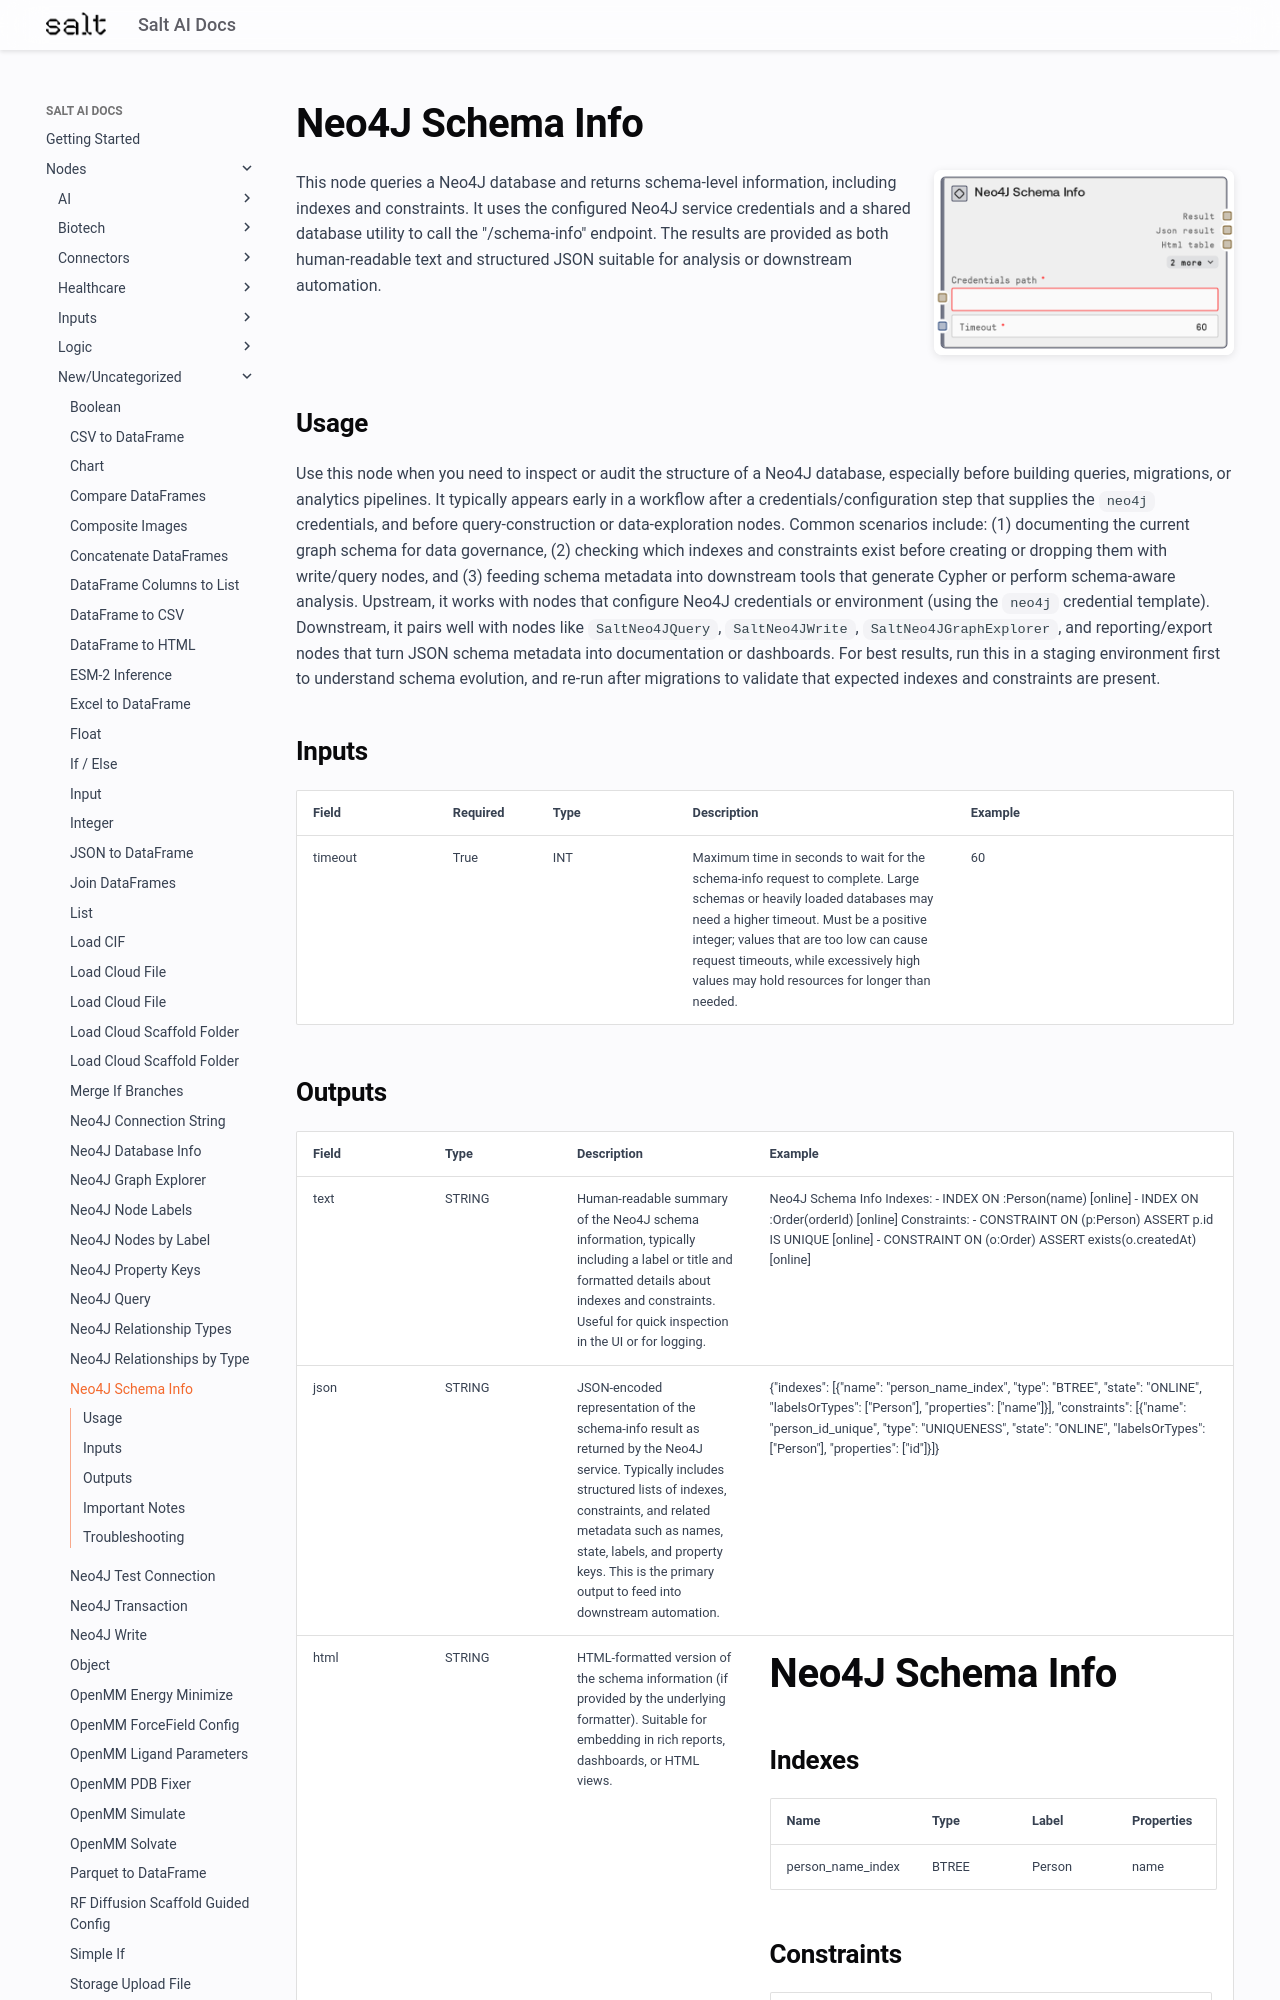

repository: get-salt-AI/SaltAI-Web-Docs · page: nodes/md/new-uncategorized/saltneo4jschemainfo/index.html · generator: mkdocs

# Neo4J Schema Info

<div style="display: flex; gap: 20px; align-items: flex-start; margin-bottom: 20px;">
<div style="flex: 1; min-width: 0;">

This node queries a Neo4J database and returns schema-level information, including indexes and constraints. It uses the configured Neo4J service credentials and a shared database utility to call the "/schema-info" endpoint. The results are provided as both human-readable text and structured JSON suitable for analysis or downstream automation.

</div>
<div style="flex: 0 0 300px;"><img src="../../../images/previews/new-uncategorized/saltneo4jschemainfo.png" alt="Preview" style="width: 100%; border-radius: 8px; box-shadow: 0 2px 8px rgba(0,0,0,0.1);" /></div>
</div>

## Usage

Use this node when you need to inspect or audit the structure of a Neo4J database, especially before building queries, migrations, or analytics pipelines. It typically appears early in a workflow after a credentials/configuration step that supplies the `neo4j` credentials, and before query-construction or data-exploration nodes. Common scenarios include: (1) documenting the current graph schema for data governance, (2) checking which indexes and constraints exist before creating or dropping them with write/query nodes, and (3) feeding schema metadata into downstream tools that generate Cypher or perform schema-aware analysis. Upstream, it works with nodes that configure Neo4J credentials or environment (using the `neo4j` credential template). Downstream, it pairs well with nodes like `SaltNeo4JQuery`, `SaltNeo4JWrite`, `SaltNeo4JGraphExplorer`, and reporting/export nodes that turn JSON schema metadata into documentation or dashboards. For best results, run this in a staging environment first to understand schema evolution, and re-run after migrations to validate that expected indexes and constraints are present.

## Inputs

<div style="overflow-x: auto;">
<table style="table-layout: fixed; width: 100%;">
<colgroup>
<col style="width: 15%;">
<col style="width: 10%;">
<col style="width: 15%;">
<col style="width: 30%;">
<col style="width: 30%;">
</colgroup>
<thead><tr><th>Field</th><th>Required</th><th>Type</th><th>Description</th><th>Example</th></tr></thead>
<tbody>
<tr><td style="word-wrap: break-word;">timeout</td><td>True</td><td style="word-wrap: break-word;">INT</td><td style="word-wrap: break-word;">Maximum time in seconds to wait for the schema-info request to complete. Large schemas or heavily loaded databases may need a higher timeout. Must be a positive integer; values that are too low can cause request timeouts, while excessively high values may hold resources for longer than needed.</td><td style="word-wrap: break-word;">60</td></tr>
</tbody>
</table>
</div>
